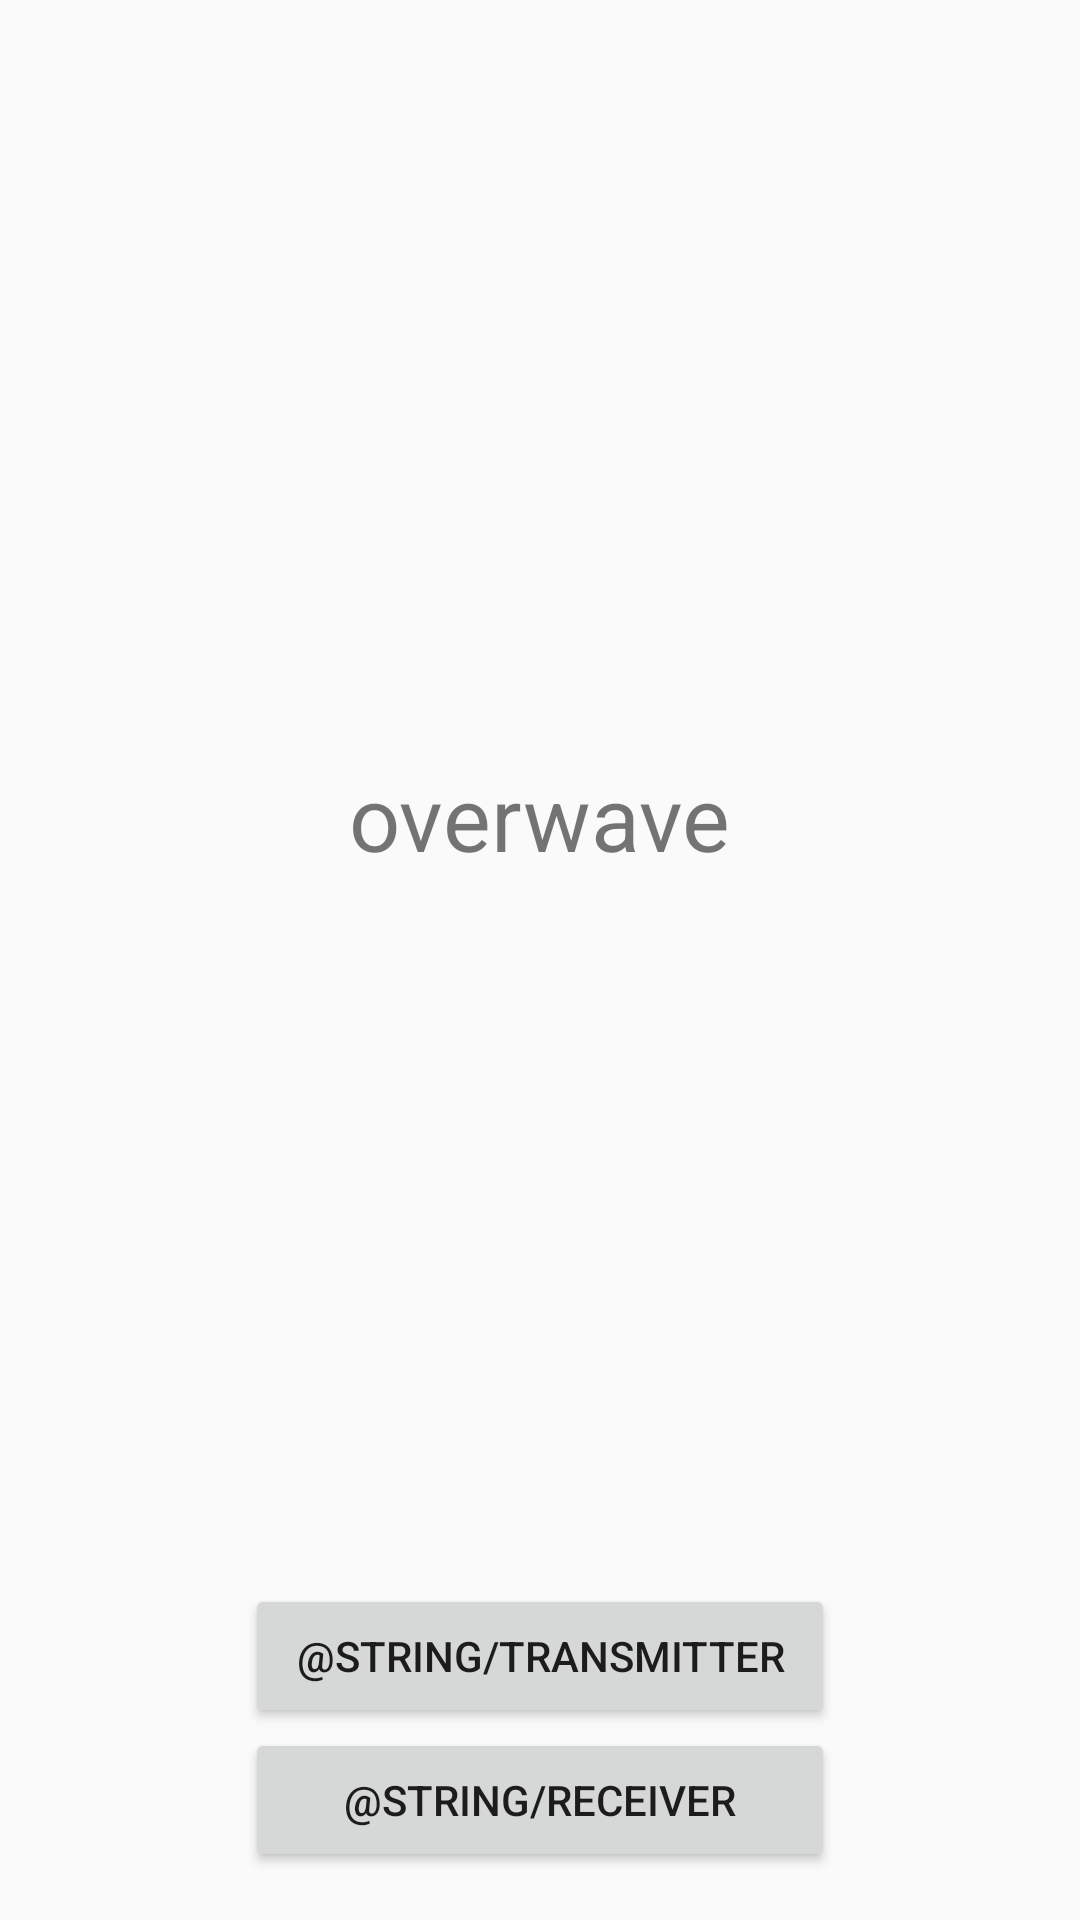

Write the Android layout XML for this screen, with the resource values it uses.
<!-- AndroidManifest.xml: application theme AppTheme -->
<!-- res/layout/activity_main.xml -->
<androidx.constraintlayout.widget.ConstraintLayout android:layout_width="match_parent"
    android:layout_height="match_parent"
    xmlns:app="http://schemas.android.com/apk/res-auto"
    xmlns:tools="http://schemas.android.com/tools"
    android:padding="16dp"
    xmlns:android="http://schemas.android.com/apk/res/android"
    tools:context=".MainActivity" >

        <androidx.constraintlayout.widget.Guideline
            android:id="@+id/title_horizontal_guideline"
            android:layout_width="wrap_content"
            android:layout_height="wrap_content"
            android:orientation="horizontal"
            app:layout_constraintGuide_percent="0.5" />

        <androidx.constraintlayout.widget.Guideline
            android:id="@+id/title_left_guideline"
            android:layout_width="wrap_content"
            android:layout_height="wrap_content"
            android:orientation="vertical"
            app:layout_constraintGuide_percent="0.2" />

        <androidx.constraintlayout.widget.Guideline
            android:id="@+id/title_right_guideline"
            android:layout_width="wrap_content"
            android:layout_height="wrap_content"
            android:orientation="vertical"
            app:layout_constraintGuide_percent="0.8" />

        <TextView
            android:layout_width="wrap_content"
            android:layout_height="wrap_content"
            app:layout_constraintTop_toTopOf="parent"
            app:layout_constraintBottom_toTopOf="@id/to_transmit_activity_button"
            app:layout_constraintStart_toStartOf="@id/title_left_guideline"
            app:layout_constraintEnd_toEndOf="@id/title_right_guideline"
            android:text="@string/app_name"
            tools:text="@string/app_name"
            android:textSize="30sp"
            />

        <Button
            android:id="@+id/to_transmit_activity_button"
            android:layout_width="0dp"
            android:layout_height="wrap_content"
            app:layout_constraintTop_toTopOf="@id/title_horizontal_guideline"
            app:layout_constraintBottom_toTopOf="@id/to_receive_activity_button"
            app:layout_constraintStart_toStartOf="@id/title_left_guideline"
            app:layout_constraintEnd_toEndOf="@id/title_right_guideline"
            app:layout_constraintVertical_bias="1"
            app:layout_constraintVertical_chainStyle="packed"
            android:text="@string/transmitter"
            />


        <Button
            android:id="@+id/to_receive_activity_button"
            android:layout_width="0dp"
            android:layout_height="wrap_content"
            app:layout_constraintTop_toBottomOf="@id/to_transmit_activity_button"
            app:layout_constraintBottom_toBottomOf="parent"
            app:layout_constraintStart_toStartOf="@id/title_left_guideline"
            app:layout_constraintEnd_toEndOf="@id/title_right_guideline"
            android:text="@string/receiver"
            />



</androidx.constraintlayout.widget.ConstraintLayout>
<!-- resources referenced by this layout -->
<resources>
  <string name="app_name">overwave</string>
  <string name="receiver">Ricevitore</string>
  <string name="transmitter">Trasmettitore</string>
  <style name="AppTheme" parent="Theme.AppCompat.Light.DarkActionBar">
          
          <item name="colorPrimary">@color/colorPrimary</item>
          <item name="colorPrimaryDark">@color/colorPrimaryDark</item>
          <item name="colorAccent">@color/colorAccent</item>
      </style>
  <color name="colorPrimary">#3F51B5</color>
  <color name="colorPrimaryDark">#303F9F</color>
  <color name="colorAccent">#FF1744</color>
</resources>
